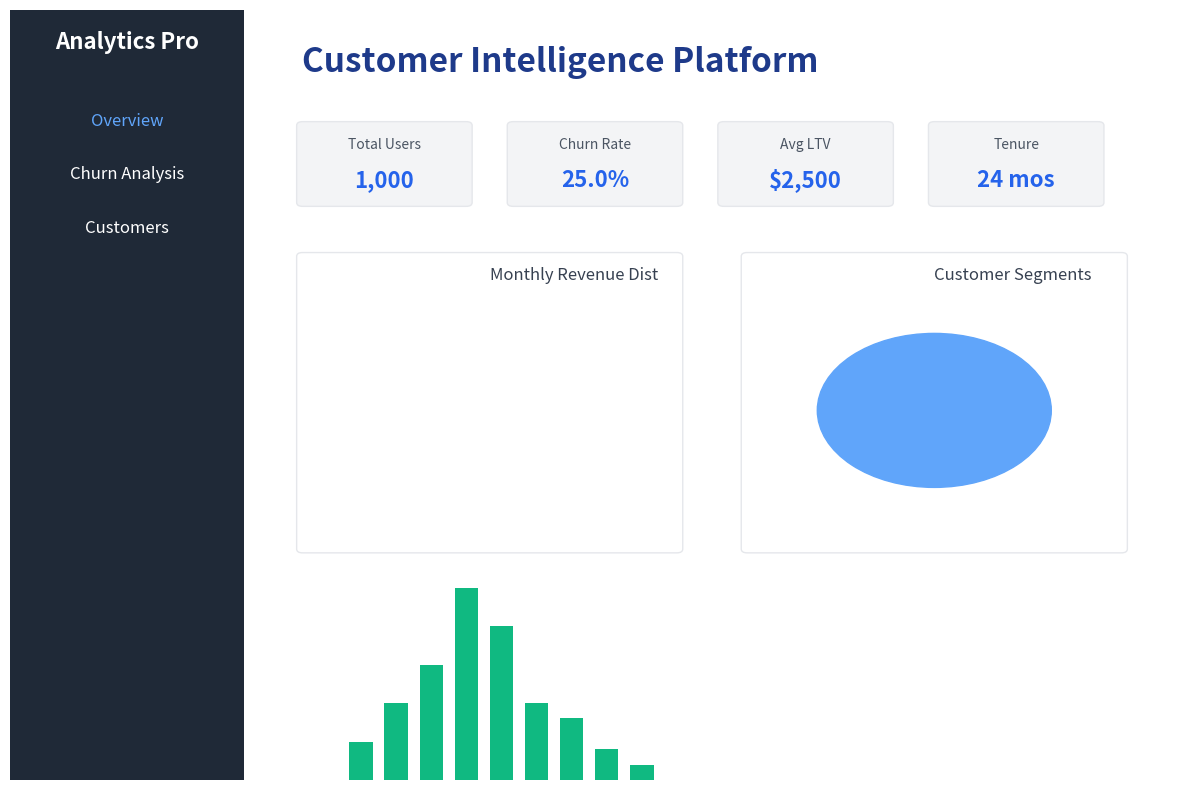

The script that saved this image:
import matplotlib.pyplot as plt
import matplotlib.patches as patches

def create_mockup():
    fig, ax = plt.subplots(figsize=(12, 8))
    ax.set_xlim(0, 100)
    ax.set_ylim(0, 100)
    ax.axis('off')
    
    # Sidebar
    sidebar = patches.Rectangle((0, 0), 20, 100, linewidth=1, edgecolor='none', facecolor='#1F2937')
    ax.add_patch(sidebar)
    ax.text(10, 95, "Analytics Pro", color="white", fontsize=16, fontweight='bold', ha='center')
    ax.text(10, 85, "Overview", color="#60A5FA", fontsize=12, ha='center')
    ax.text(10, 78, "Churn Analysis", color="white", fontsize=12, ha='center')
    ax.text(10, 71, "Customers", color="white", fontsize=12, ha='center')
    
    # Main Header
    ax.text(25, 92, "Customer Intelligence Platform", color="#1E3A8A", fontsize=24, fontweight='bold')
    
    # KPI Cards
    for i, title, val in [(0, "Total Users", "1,000"), (1, "Churn Rate", "25.0%"), (2, "Avg LTV", "$2,500"), (3, "Tenure", "24 mos")]:
        rect = patches.FancyBboxPatch((25 + i*18, 75), 14, 10, boxstyle="round,pad=0.5", linewidth=1, edgecolor='#E5E7EB', facecolor='#F3F4F6')
        ax.add_patch(rect)
        ax.text(25 + i*18 + 7, 82, title, color="#4B5563", fontsize=10, ha='center')
        ax.text(25 + i*18 + 7, 77, val, color="#2563EB", fontsize=16, fontweight='bold', ha='center')
        
    # Charts Area
    chart1 = patches.FancyBboxPatch((25, 30), 32, 38, boxstyle="round,pad=0.5", linewidth=1, edgecolor='#E5E7EB', facecolor='white')
    ax.add_patch(chart1)
    ax.text(41, 65, "Monthly Revenue Dist", fontsize=12, color="#374151")
    ax.bar([30, 33, 36, 39, 42, 45, 48, 51, 54], [5, 10, 15, 25, 20, 10, 8, 4, 2], width=2, color="#10B981")
    
    chart2 = patches.FancyBboxPatch((63, 30), 32, 38, boxstyle="round,pad=0.5", linewidth=1, edgecolor='#E5E7EB', facecolor='white')
    ax.add_patch(chart2)
    ax.text(79, 65, "Customer Segments", fontsize=12, color="#374151")
    pie = patches.Circle((79, 48), radius=10, color="#60A5FA")
    ax.add_patch(pie)
    
    # Save the mock screenshot
    plt.tight_layout()
    plt.savefig('ui_screenshot.png', dpi=150, bbox_inches='tight', facecolor='white')

if __name__ == "__main__":
    create_mockup()
    print("Mock screenshot generated as ui_screenshot.png")
